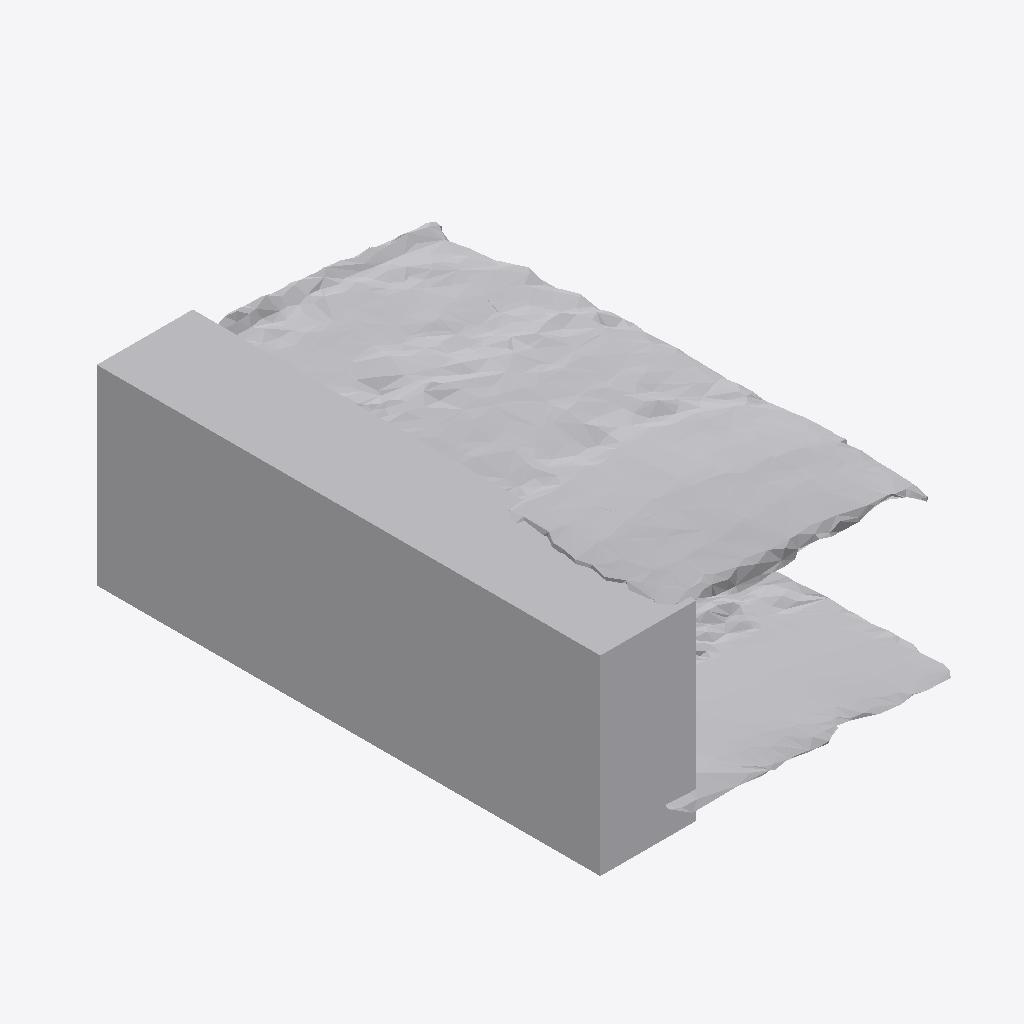
Isometric view of an IFC building model (IFC-SPF (STEP), schema IFC4, length unit metre), seen from the south-west, elements coloured by IFC class: 1 other element (light grey).
Extent 0.529 m × 0.847 m × 0.316 m (x, y, z). Storeys (1): Ground Floor at 0.00 m. Elements (1): 1 IfcFurniture.

HEADER;
FILE_DESCRIPTION(('ViewDefinition [CoordinationView]'),'2;1');
FILE_NAME('','2026-07-12T07:19:52',(''),(''),'IfcOpenShell 0.8.0','IfcOpenShell 0.8.0','');
FILE_SCHEMA(('IFC4'));
ENDSEC;
DATA;
#17=IFCPROJECT('2iFvUY6brBU98GtGn6aceE',#5,'Office Project',$,$,$,$,(#15),#10);
#20=IFCSITE('19SsY1WuPB2gskjYazEZhx',#5,'Site',$,$,#19,$,$,.ELEMENT.,$,$,$,$,$);
#22=IFCBUILDING('2xXdFfuQL3Pv8rKwODDoQ5',#5,'Building',$,$,#21,$,$,.ELEMENT.,$,$,$);
#24=IFCBUILDINGSTOREY('11wtHHiSP8J9CRcZtK1Cvj',#5,'Ground Floor',$,$,#23,$,$,.ELEMENT.,0.0);
#35=IFCFURNITURE('3OQyYhXZP9vQ2lnGQk7nDB',#5,'list11_filing_cabinet',$,$,#34,#31,$,$);
ENDSEC;
